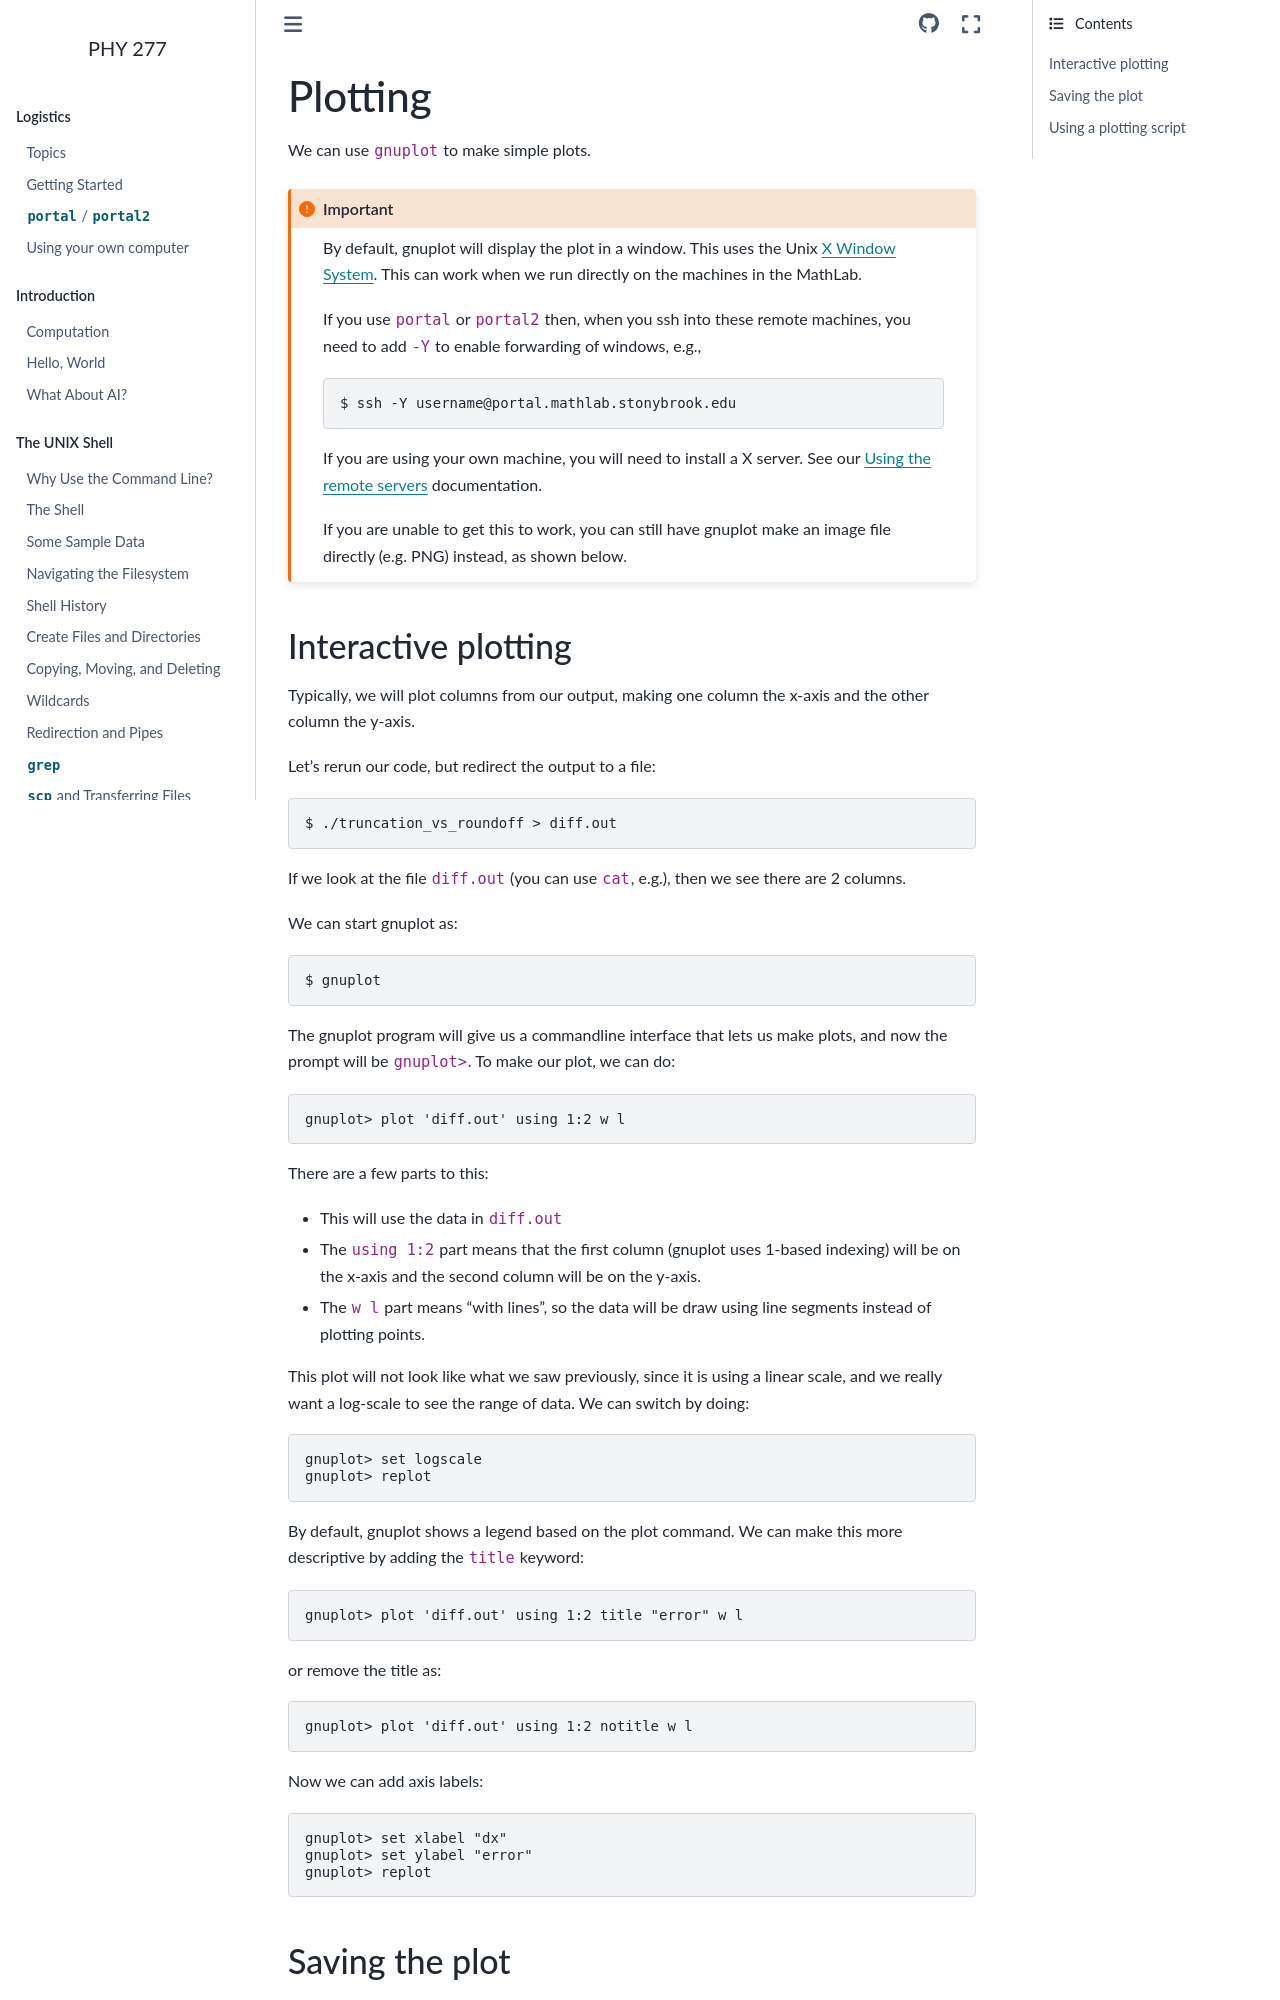

repository: zingale/phy277 · page: algorithms/plotting.html · generator: sphinx

********
Plotting
********

We can use ``gnuplot`` to make simple plots.

.. important::

   By default, gnuplot will display the plot in a window.  This uses
   the Unix `X Window System
   <https://en.wikipedia.org/wiki/X_Window_System>`_.  This can work
   when we run directly on the machines in the MathLab.

   If you use ``portal`` or ``portal2`` then, when you ssh
   into these remote machines, you need to add ``-Y`` to enable
   forwarding of windows, e.g.,

   .. prompt:: bash

      ssh -Y username@portal.mathlab.stonybrook.edu

   If you are using your own machine, you will need to install a X
   server.  See our :ref:`sec:using_remote_servers` documentation.

   If you are unable to get this to work, you can still have
   gnuplot make an image file directly (e.g. PNG) instead, as
   shown below.
